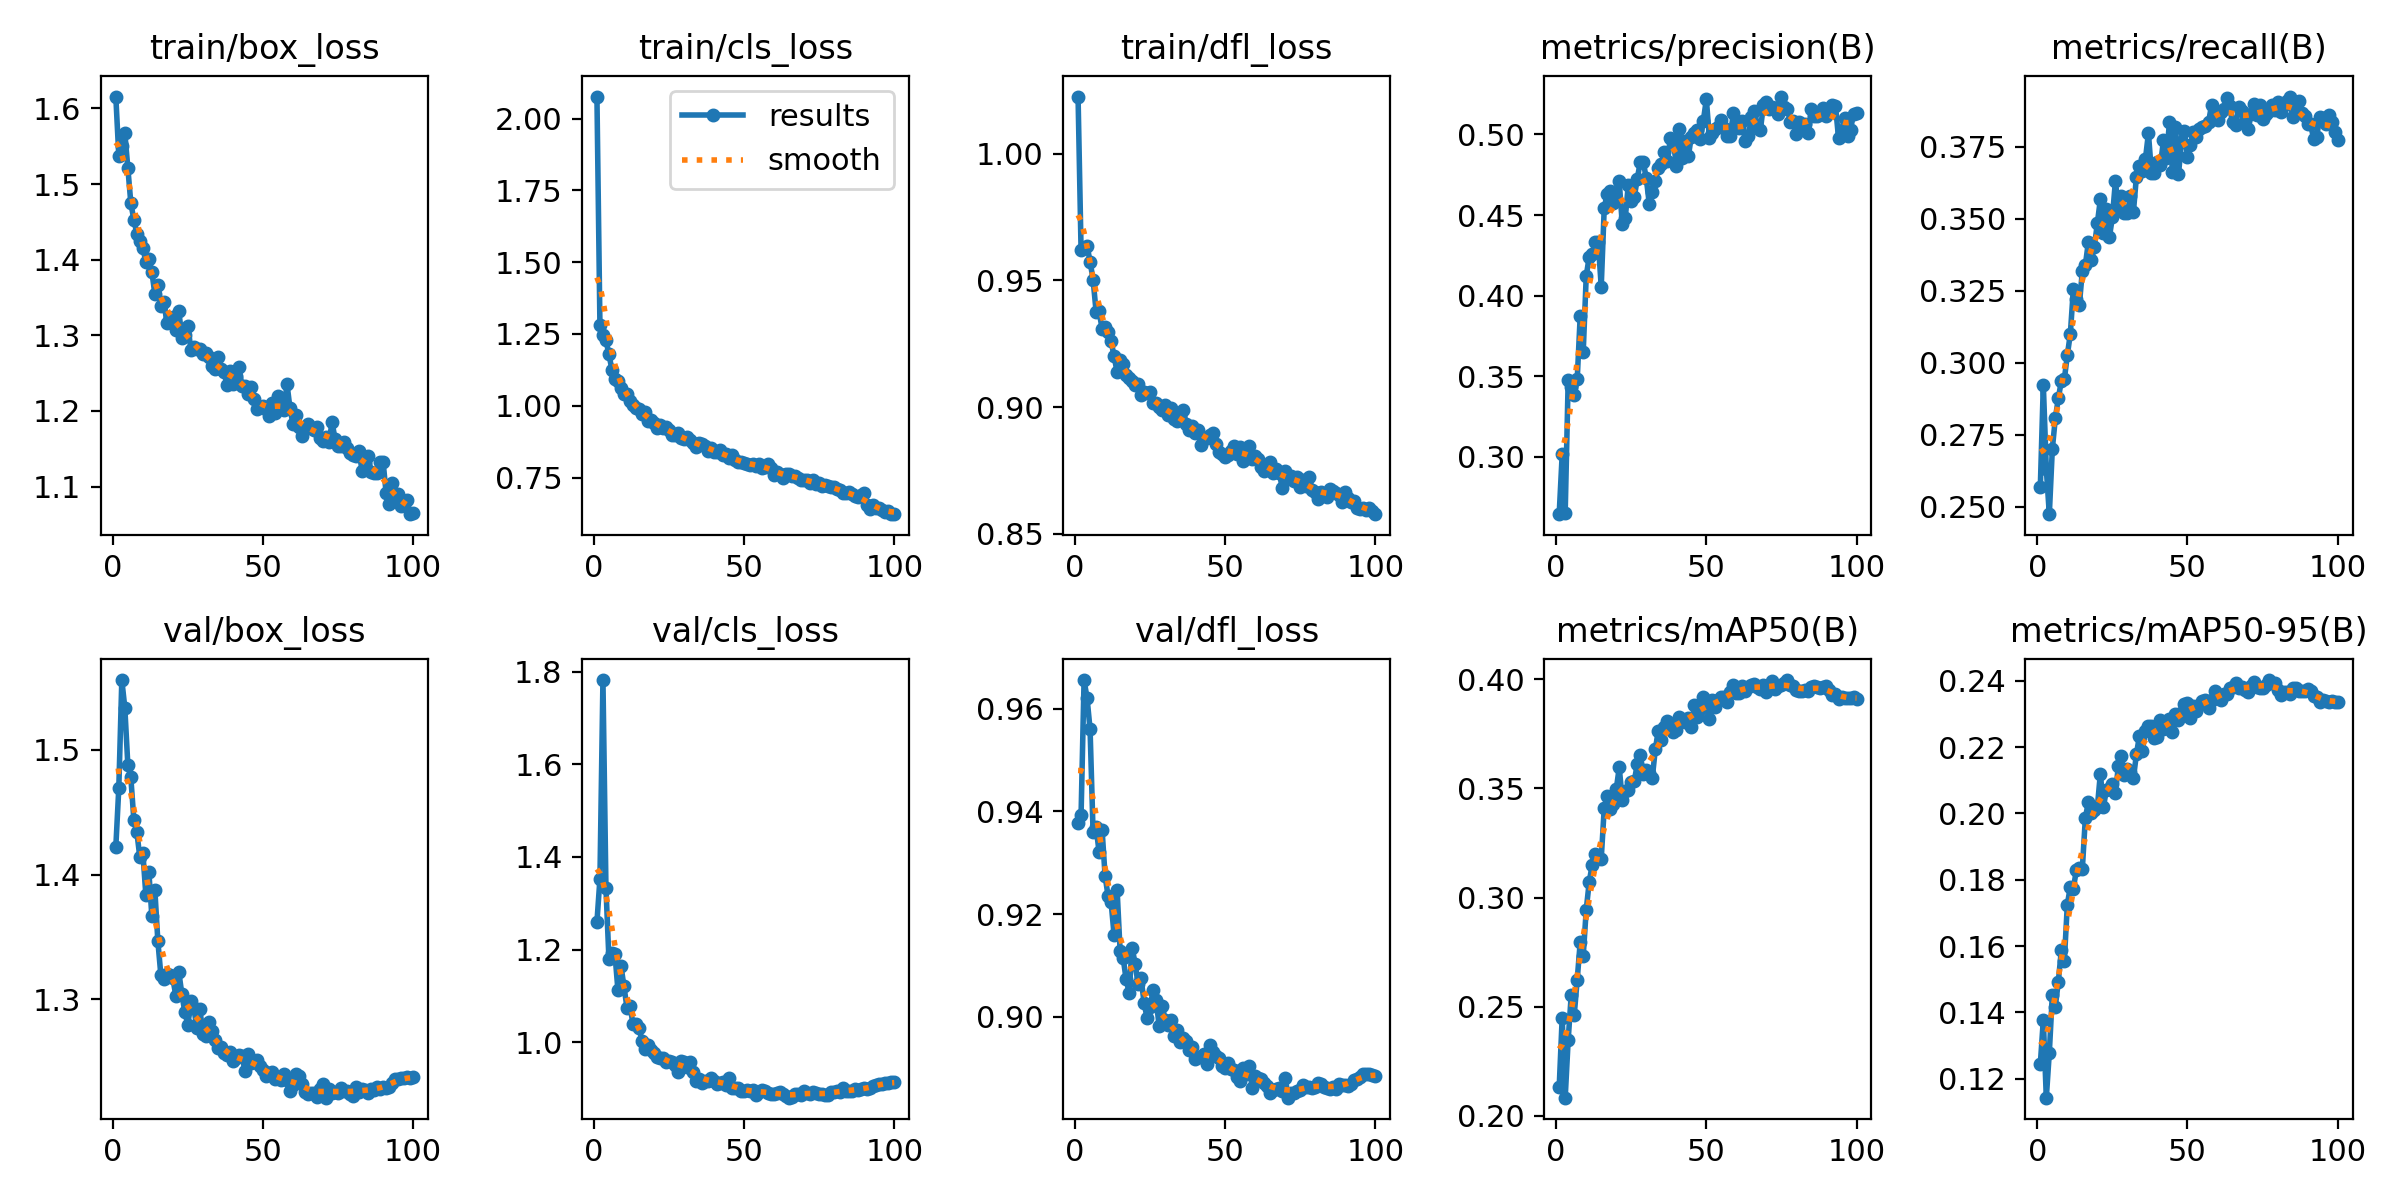

The data file committed next to this chart (first rows):
epoch, time, train/box_loss, train/cls_loss, train/dfl_loss, metrics/precision(B), metrics/recall(B), metrics/mAP50(B), metrics/mAP50-95(B), val/box_loss, val/cls_loss, val/dfl_loss, lr/pg0, lr/pg1, lr/pg2
1, 20.6, 1.616, 2.076, 1.023, 0.2644, 0.2567, 0.2131, 0.1244, 1.422, 1.26, 0.9378, 0.003301, 0.003301, 0.003301
2, 37.2, 1.537, 1.28, 0.9619, 0.3015, 0.2924, 0.245, 0.1377, 1.47, 1.353, 0.9392, 0.006568, 0.006568, 0.006568
3, 53.54, 1.55, 1.247, 0.9627, 0.2652, 0.2631, 0.2084, 0.1143, 1.556, 1.782, 0.9656, 0.00977, 0.00977, 0.00977
4, 69.79, 1.568, 1.228, 0.9636, 0.3479, 0.2474, 0.2349, 0.1279, 1.534, 1.333, 0.962, 0.009703, 0.009703, 0.009703
5, 85.91, 1.522, 1.179, 0.9574, 0.3435, 0.2701, 0.2552, 0.1452, 1.488, 1.179, 0.956, 0.009604, 0.009604, 0.009604
6, 102.2, 1.475, 1.125, 0.9503, 0.338, 0.2807, 0.2461, 0.1418, 1.478, 1.192, 0.936, 0.009505, 0.009505, 0.009505
7, 118.3, 1.453, 1.095, 0.9377, 0.3479, 0.2877, 0.2624, 0.1493, 1.444, 1.19, 0.9369, 0.009406, 0.009406, 0.009406
8, 134.3, 1.435, 1.088, 0.9377, 0.3874, 0.2937, 0.2796, 0.1587, 1.434, 1.112, 0.9321, 0.009307, 0.009307, 0.009307
9, 150.5, 1.425, 1.063, 0.931, 0.3649, 0.2942, 0.2733, 0.1556, 1.414, 1.165, 0.9364, 0.009208, 0.009208, 0.009208
10, 166.7, 1.416, 1.042, 0.9315, 0.4119, 0.3027, 0.2944, 0.1725, 1.418, 1.12, 0.9274, 0.009109, 0.009109, 0.009109
11, 182.7, 1.397, 1.04, 0.9295, 0.4242, 0.31, 0.3072, 0.1779, 1.384, 1.074, 0.9235, 0.00901, 0.00901, 0.00901
12, 198.8, 1.4, 1.018, 0.926, 0.4255, 0.3256, 0.3151, 0.1774, 1.402, 1.079, 0.9223, 0.008911, 0.008911, 0.008911
13, 215.1, 1.384, 1.002, 0.92, 0.4335, 0.3221, 0.32, 0.1829, 1.367, 1.039, 0.9159, 0.008812, 0.008812, 0.008812
14, 231, 1.355, 0.9908, 0.9139, 0.4331, 0.3201, 0.3181, 0.1836, 1.388, 1.039, 0.9247, 0.008713, 0.008713, 0.008713
15, 247.2, 1.367, 0.9898, 0.9185, 0.4056, 0.3319, 0.3179, 0.1834, 1.347, 1.03, 0.9129, 0.008614, 0.008614, 0.008614
16, 263.2, 1.339, 0.97, 0.9171, 0.4545, 0.3339, 0.341, 0.1987, 1.319, 1.003, 0.9116, 0.008515, 0.008515, 0.008515
17, 279.3, 1.345, 0.979, 0.9126, 0.4634, 0.3419, 0.3468, 0.2034, 1.316, 0.9849, 0.9073, 0.008416, 0.008416, 0.008416
18, 295.5, 1.317, 0.9479, 0.9115, 0.4652, 0.3357, 0.3406, 0.2, 1.32, 0.9932, 0.9047, 0.008317, 0.008317, 0.008317
19, 311.7, 1.322, 0.9493, 0.9104, 0.4576, 0.3403, 0.3428, 0.201, 1.32, 0.9832, 0.9134, 0.008218, 0.008218, 0.008218
20, 327.9, 1.324, 0.9407, 0.9088, 0.4593, 0.3485, 0.3496, 0.2019, 1.317, 0.9758, 0.9104, 0.008119, 0.008119, 0.008119
21, 343.7, 1.307, 0.9223, 0.909, 0.4708, 0.3568, 0.3596, 0.212, 1.302, 0.9674, 0.9063, 0.00802, 0.00802, 0.00802
22, 359.6, 1.332, 0.9327, 0.9049, 0.4444, 0.345, 0.3447, 0.2018, 1.322, 0.9656, 0.9075, 0.007921, 0.007921, 0.007921
23, 375.5, 1.297, 0.9226, 0.9059, 0.4481, 0.3535, 0.349, 0.2071, 1.304, 0.965, 0.9026, 0.007822, 0.007822, 0.007822
24, 391.6, 1.301, 0.9245, 0.9055, 0.4685, 0.3436, 0.3495, 0.2073, 1.29, 0.9575, 0.8998, 0.007723, 0.007723, 0.007723
25, 407.6, 1.312, 0.9168, 0.906, 0.4584, 0.3505, 0.3529, 0.209, 1.28, 0.9589, 0.9019, 0.007624, 0.007624, 0.007624
26, 423.6, 1.281, 0.897, 0.9015, 0.461, 0.363, 0.3534, 0.2062, 1.298, 0.9564, 0.9052, 0.007525, 0.007525, 0.007525
27, 439.6, 1.285, 0.8978, 0.9016, 0.4726, 0.3537, 0.3611, 0.2143, 1.293, 0.9498, 0.9033, 0.007426, 0.007426, 0.007426
28, 455.8, 1.282, 0.9039, 0.9, 0.4828, 0.3578, 0.3652, 0.2173, 1.277, 0.9347, 0.8982, 0.007327, 0.007327, 0.007327
29, 471.9, 1.282, 0.8876, 0.8988, 0.4829, 0.352, 0.3566, 0.2114, 1.292, 0.9587, 0.9022, 0.007228, 0.007228, 0.007228
30, 488.1, 1.276, 0.8829, 0.901, 0.4729, 0.3519, 0.3584, 0.2135, 1.272, 0.9579, 0.8995, 0.007129, 0.007129, 0.007129
31, 504.3, 1.277, 0.8904, 0.8968, 0.4568, 0.358, 0.3569, 0.2124, 1.27, 0.947, 0.8983, 0.00703, 0.00703, 0.00703
32, 520.5, 1.271, 0.8802, 0.8997, 0.4641, 0.3524, 0.3549, 0.2106, 1.282, 0.9581, 0.8995, 0.006931, 0.006931, 0.006931
33, 536.5, 1.26, 0.8709, 0.8952, 0.4711, 0.3646, 0.3679, 0.2178, 1.275, 0.9364, 0.8962, 0.006832, 0.006832, 0.006832
34, 552.5, 1.255, 0.8577, 0.8947, 0.4792, 0.3683, 0.3765, 0.2233, 1.268, 0.9169, 0.8975, 0.006733, 0.006733, 0.006733
35, 568.4, 1.271, 0.871, 0.8964, 0.4815, 0.3666, 0.3724, 0.2189, 1.261, 0.9204, 0.895, 0.006634, 0.006634, 0.006634
36, 584.5, 1.256, 0.8675, 0.899, 0.4893, 0.3707, 0.3782, 0.225, 1.262, 0.911, 0.8959, 0.006535, 0.006535, 0.006535
37, 601.8, 1.252, 0.8616, 0.8931, 0.4833, 0.3797, 0.3811, 0.2263, 1.257, 0.9164, 0.8954, 0.006436, 0.006436, 0.006436
38, 618.2, 1.235, 0.8437, 0.891, 0.4975, 0.366, 0.3791, 0.2264, 1.255, 0.916, 0.8935, 0.006337, 0.006337, 0.006337
39, 634.1, 1.253, 0.8524, 0.8925, 0.4963, 0.366, 0.3757, 0.2227, 1.258, 0.923, 0.8941, 0.006238, 0.006238, 0.006238
40, 650, 1.236, 0.8389, 0.8898, 0.4807, 0.3698, 0.3766, 0.2231, 1.25, 0.9169, 0.8918, 0.006139, 0.006139, 0.006139
41, 665.9, 1.247, 0.8377, 0.8911, 0.5032, 0.3685, 0.3826, 0.2281, 1.253, 0.9093, 0.8922, 0.00604, 0.00604, 0.00604
42, 681.9, 1.258, 0.8452, 0.8852, 0.4853, 0.3772, 0.3815, 0.2256, 1.255, 0.9123, 0.8922, 0.005941, 0.005941, 0.005941
43, 697.9, 1.233, 0.8291, 0.8877, 0.4962, 0.3712, 0.3806, 0.2256, 1.255, 0.9144, 0.8927, 0.005842, 0.005842, 0.005842
44, 714, 1.233, 0.8313, 0.8878, 0.4864, 0.3835, 0.3822, 0.2285, 1.243, 0.907, 0.8909, 0.005743, 0.005743, 0.005743
45, 730, 1.222, 0.8168, 0.8891, 0.4987, 0.3661, 0.3781, 0.2244, 1.256, 0.9218, 0.8945, 0.005644, 0.005644, 0.005644
46, 746.1, 1.232, 0.8274, 0.89, 0.5009, 0.3819, 0.388, 0.2301, 1.249, 0.9001, 0.8932, 0.005545, 0.005545, 0.005545
47, 762.1, 1.215, 0.8115, 0.8856, 0.5026, 0.3654, 0.3827, 0.228, 1.25, 0.9011, 0.8924, 0.005446, 0.005446, 0.005446
48, 778, 1.203, 0.804, 0.8825, 0.497, 0.3765, 0.3864, 0.2304, 1.252, 0.8999, 0.892, 0.005347, 0.005347, 0.005347
49, 793.9, 1.205, 0.8051, 0.8815, 0.5086, 0.3804, 0.3917, 0.233, 1.246, 0.8949, 0.8905, 0.005248, 0.005248, 0.005248
50, 809.8, 1.207, 0.8026, 0.8803, 0.5218, 0.3716, 0.3902, 0.2334, 1.244, 0.8934, 0.8901, 0.005149, 0.005149, 0.005149
51, 825.7, 1.202, 0.7969, 0.881, 0.4981, 0.3756, 0.3817, 0.2287, 1.239, 0.8974, 0.8909, 0.00505, 0.00505, 0.00505
52, 841.6, 1.194, 0.7948, 0.8825, 0.5007, 0.3802, 0.3904, 0.2324, 1.241, 0.8946, 0.8899, 0.004951, 0.004951, 0.004951
53, 857.5, 1.211, 0.798, 0.8846, 0.5031, 0.3784, 0.3874, 0.2309, 1.242, 0.8964, 0.8896, 0.004852, 0.004852, 0.004852
54, 873.5, 1.197, 0.7918, 0.8814, 0.5047, 0.3812, 0.3905, 0.2327, 1.236, 0.886, 0.8884, 0.004753, 0.004753, 0.004753
55, 889.5, 1.22, 0.7978, 0.8844, 0.5089, 0.3819, 0.3921, 0.2338, 1.237, 0.8924, 0.8876, 0.004654, 0.004654, 0.004654
56, 905.3, 1.205, 0.7851, 0.8788, 0.5041, 0.3822, 0.3917, 0.2342, 1.236, 0.8963, 0.89, 0.004555, 0.004555, 0.004555
57, 921.3, 1.201, 0.7865, 0.8815, 0.4992, 0.3835, 0.3894, 0.2317, 1.24, 0.8953, 0.8888, 0.004456, 0.004456, 0.004456
58, 937.1, 1.236, 0.7966, 0.8848, 0.499, 0.3894, 0.3942, 0.2342, 1.235, 0.8908, 0.8904, 0.004357, 0.004357, 0.004357
59, 953.1, 1.203, 0.7828, 0.8796, 0.5135, 0.3849, 0.3972, 0.2369, 1.227, 0.887, 0.8861, 0.004258, 0.004258, 0.004258
60, 969.2, 1.183, 0.7605, 0.8807, 0.5063, 0.3843, 0.3937, 0.235, 1.231, 0.8889, 0.8885, 0.004159, 0.004159, 0.004159
... 40 more rows
